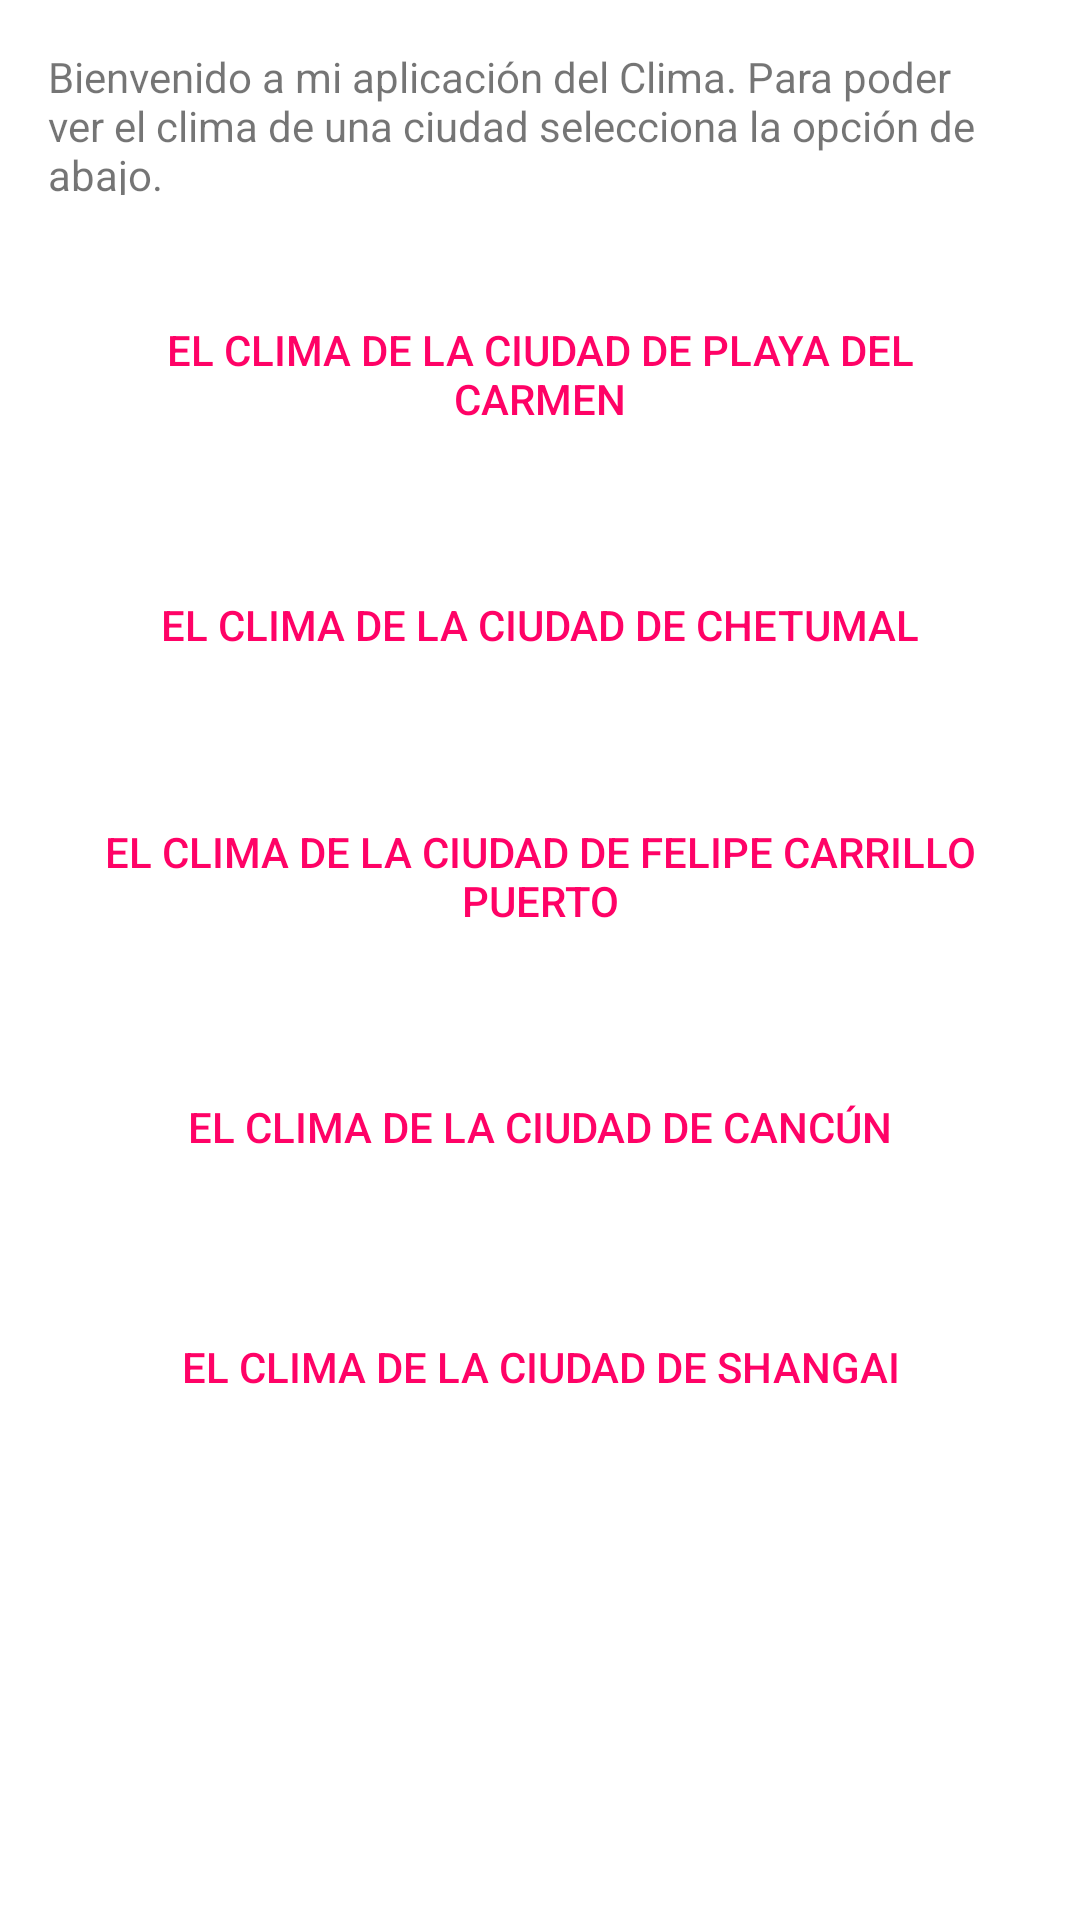

Android layout source for this screen:
<!-- AndroidManifest.xml: application theme Theme.A_app_clima -->
<!-- res/layout/activity_ciudades.xml -->
<?xml version="1.0" encoding="utf-8"?>
<LinearLayout xmlns:android="http://schemas.android.com/apk/res/android"
    xmlns:app="http://schemas.android.com/apk/res-auto"
    xmlns:tools="http://schemas.android.com/tools"
    android:layout_width="match_parent"
    android:layout_height="match_parent"
    android:backgroundTint="#FFFFFF"
    android:orientation="vertical"
    tools:context=".Ciudades">

    <TextView
        android:id="@+id/tvBienvenida"
        android:layout_width="match_parent"
        android:layout_height="49dp"
        android:layout_margin="16dp"
        android:text="@string/texto_bienvenida" />

    <Button
        android:id="@+id/btn_playa"
        style="@style/Widget.AppCompat.Button.Borderless"
        android:layout_width="match_parent"
        android:layout_height="wrap_content"
        android:layout_margin="16dp"
        android:text="@string/texto_boton_playa"
        android:textColor="@color/colorCiudad" />

    <Button
        android:id="@+id/btn_chetumal"
        style="@style/Widget.AppCompat.Button.Borderless"
        android:layout_width="match_parent"
        android:layout_height="wrap_content"
        android:layout_margin="16dp"
        android:text="@string/texto_boton_chetumal"
        android:textColor="@color/colorCiudad" />

    <Button
        android:id="@+id/btn_carrillo"
        style="@style/Widget.AppCompat.Button.Borderless"
        android:layout_width="match_parent"
        android:layout_height="wrap_content"
        android:layout_margin="16dp"
        android:text="@string/texto_boton_carrillo"
        android:textColor="@color/colorCiudad" />

    <Button
        android:id="@+id/btn_cancun"
        style="@style/Widget.AppCompat.Button.Borderless"
        android:layout_width="match_parent"
        android:layout_height="wrap_content"
        android:layout_margin="16dp"
        android:text="@string/texto_boton_cancun"
        android:textColor="@color/colorCiudad" />

    <Button
        android:id="@+id/btn_shanghai"
        style="@style/Widget.AppCompat.Button.Borderless"
        android:layout_width="match_parent"
        android:layout_height="wrap_content"
        android:layout_margin="16dp"
        android:text="@string/texto_boton_shanghai"
        android:textColor="@color/colorCiudad" />
</LinearLayout>
<!-- resources referenced by this layout -->
<resources>
  <color name="colorCiudad">#FF0266</color>
  <string name="texto_bienvenida">
          Bienvenido a mi aplicación del Clima.
          Para poder ver el clima de una ciudad selecciona la opción de abajo.</string>
  <string name="texto_boton_cancun">El Clima de la ciudad de Cancún</string>
  <string name="texto_boton_carrillo">El Clima de la ciudad de Felipe Carrillo Puerto</string>
  <string name="texto_boton_chetumal">El Clima de la ciudad de Chetumal</string>
  <string name="texto_boton_playa">El Clima de la ciudad de Playa del Carmen</string>
  <string name="texto_boton_shanghai">El Clima de la ciudad de Shangai</string>
  <style name="Theme.A_app_clima" parent="Theme.MaterialComponents.DayNight.DarkActionBar">
          
          <item name="colorPrimary">@color/purple_500</item>
          <item name="colorPrimaryVariant">@color/purple_700</item>
          <item name="colorOnPrimary">@color/white</item>
          
          <item name="colorSecondary">@color/teal_200</item>
          <item name="colorSecondaryVariant">@color/teal_700</item>
          <item name="colorOnSecondary">@color/black</item>
          
          <item name="android:statusBarColor" tools:targetApi="l">?attr/colorPrimaryVariant</item>
          
      </style>
  <color name="purple_500">#9C27B0</color>
  <color name="purple_700">#918888</color>
  <color name="white">#FFFFFFFF</color>
  <color name="teal_200">#FF03DAC5</color>
  <color name="teal_700">#FF018786</color>
  <color name="black">#FF000000</color>
</resources>
